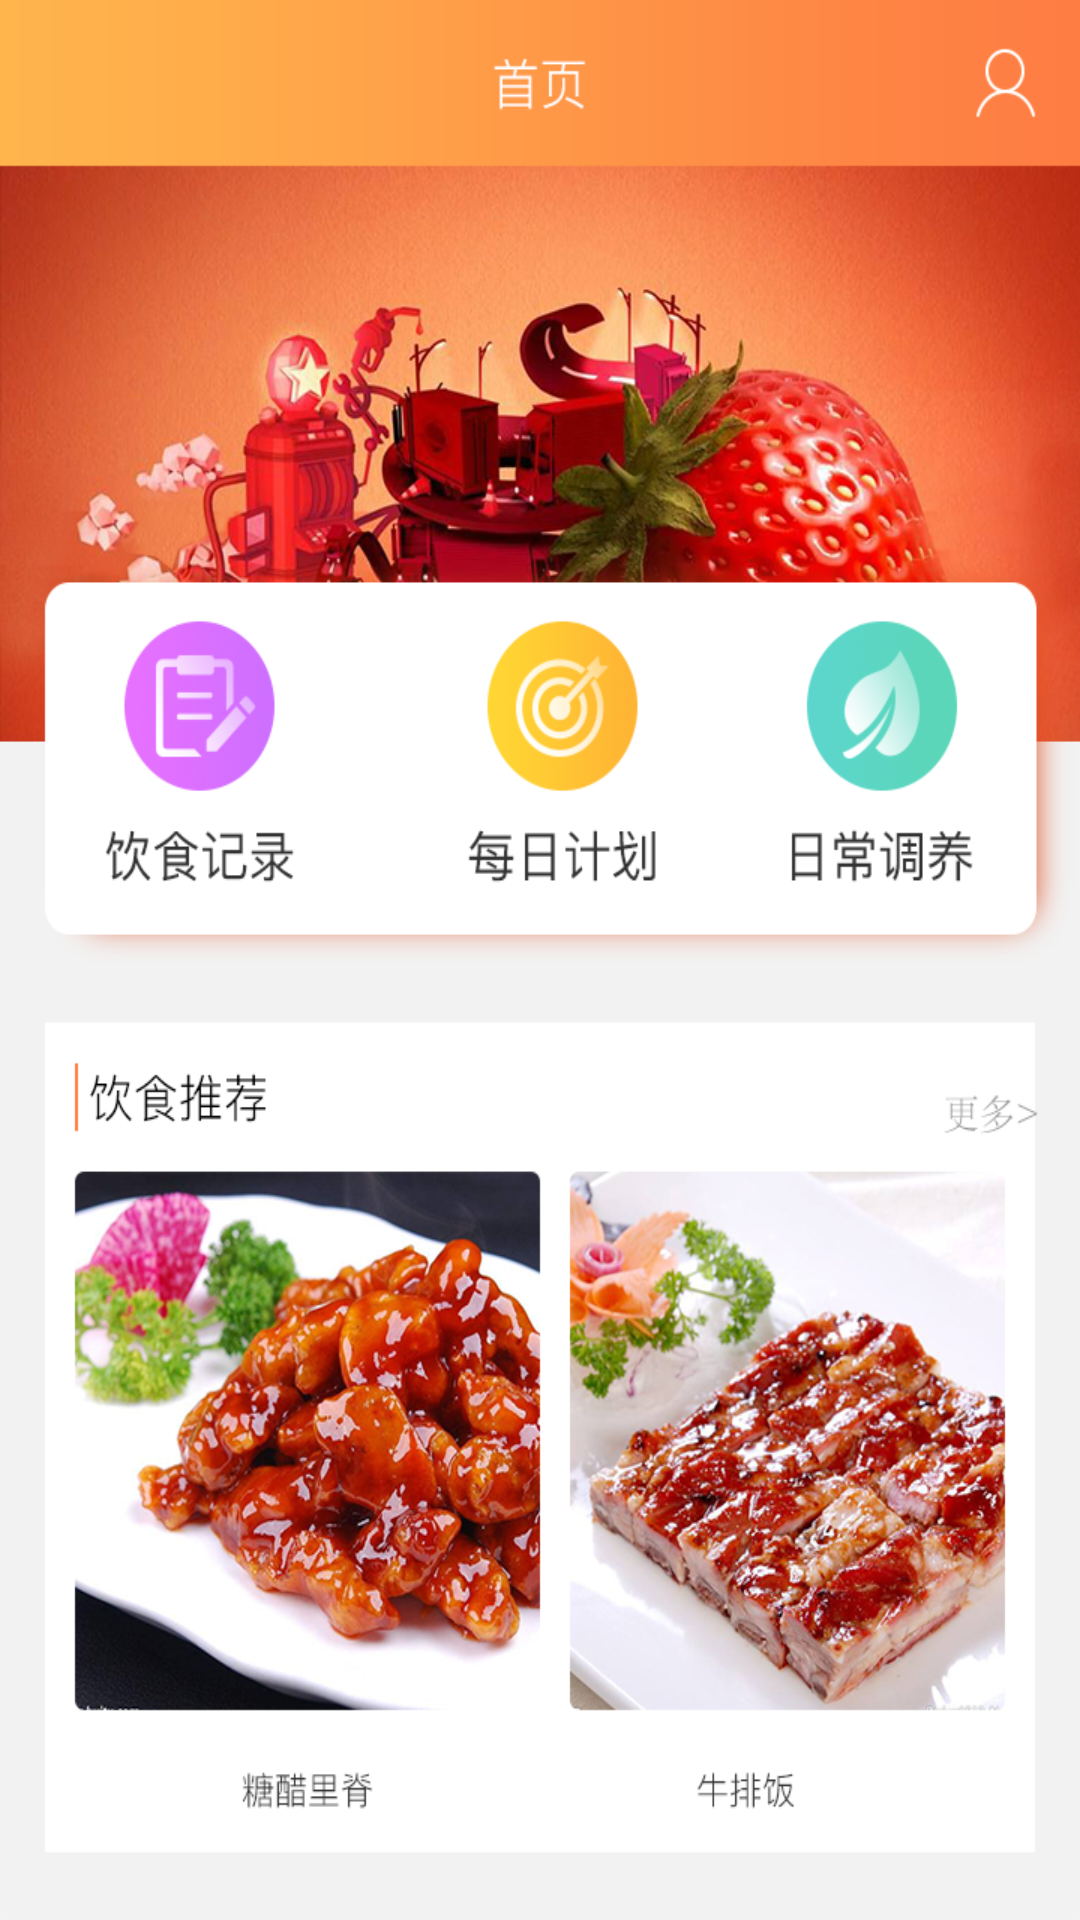

Write the Android layout XML for this screen, with the resource values it uses.
<!-- AndroidManifest.xml: fallback theme Theme.MaterialComponents.DayNight.NoActionBar -->
<!-- res/layout/home_fragment.xml -->
<?xml version="1.0" encoding="utf-8"?>

<android.support.constraint.ConstraintLayout xmlns:android="http://schemas.android.com/apk/res/android"
    xmlns:app="http://schemas.android.com/apk/res-auto"
    xmlns:tools="http://schemas.android.com/tools"
    android:layout_width="match_parent"
    android:layout_height="match_parent">

    <Button
        android:id="@+id/tiaoyang"
        android:layout_width="92dp"
        android:layout_height="97dp"
        android:layout_marginStart="224dp"
        android:layout_marginLeft="224dp"
        android:layout_marginTop="160dp"
        android:layout_marginEnd="8dp"
        android:layout_marginRight="8dp"
        android:background="@android:color/transparent"
        android:onClick="tiaoyang"
        app:layout_constraintEnd_toEndOf="parent"
        app:layout_constraintHorizontal_bias="0.777"
        app:layout_constraintStart_toStartOf="parent"
        app:layout_constraintTop_toTopOf="parent" />

    <TextView
        android:id="@+id/food_plan_button"
        android:layout_width="99dp"
        android:layout_height="100dp"
        android:layout_marginStart="140dp"
        android:layout_marginLeft="140dp"
        android:layout_marginTop="160dp"
        android:background="@android:color/transparent"
        android:gravity="center_vertical"
        app:layout_constraintStart_toStartOf="parent"
        app:layout_constraintTop_toTopOf="parent" />

    <TextView
        android:id="@+id/food_record_button"
        android:layout_width="104dp"
        android:layout_height="101dp"
        android:layout_marginTop="160dp"
        android:layout_marginEnd="8dp"
        android:layout_marginRight="8dp"
        android:background="@android:color/transparent"
        android:gravity="center_vertical"
        app:layout_constraintEnd_toEndOf="parent"
        app:layout_constraintHorizontal_bias="0.064"
        app:layout_constraintStart_toStartOf="parent"
        app:layout_constraintTop_toTopOf="parent" />

    <ImageView
        android:id="@+id/imageView5"
        android:layout_width="wrap_content"
        android:layout_height="0dp"
        android:background="@drawable/neirong"
        app:layout_constraintBottom_toBottomOf="parent"
        app:layout_constraintEnd_toEndOf="parent"
        app:layout_constraintHorizontal_bias="0.0"
        app:layout_constraintStart_toStartOf="parent"
        app:layout_constraintTop_toTopOf="parent"
        app:layout_constraintVertical_bias="0.0" />

    <Button
        android:id="@+id/paigu"
        android:layout_width="158dp"
        android:layout_height="194dp"
        android:layout_marginStart="16dp"
        android:layout_marginLeft="16dp"
        android:layout_marginBottom="24dp"
        android:background="@android:color/transparent"
        app:layout_constraintBottom_toBottomOf="parent"
        app:layout_constraintStart_toStartOf="parent" />

    <Button
        android:id="@+id/niupai"
        android:layout_width="169dp"
        android:layout_height="188dp"
        android:layout_marginEnd="4dp"
        android:layout_marginRight="4dp"
        android:layout_marginBottom="24dp"
        android:background="@android:color/transparent"
        app:layout_constraintBottom_toBottomOf="parent"
        app:layout_constraintEnd_toEndOf="parent" />


</android.support.constraint.ConstraintLayout>
<!-- resources referenced by this layout -->
<resources>
  <!-- drawable neirong: png bitmap (drawable, 719301 bytes) -->
</resources>
